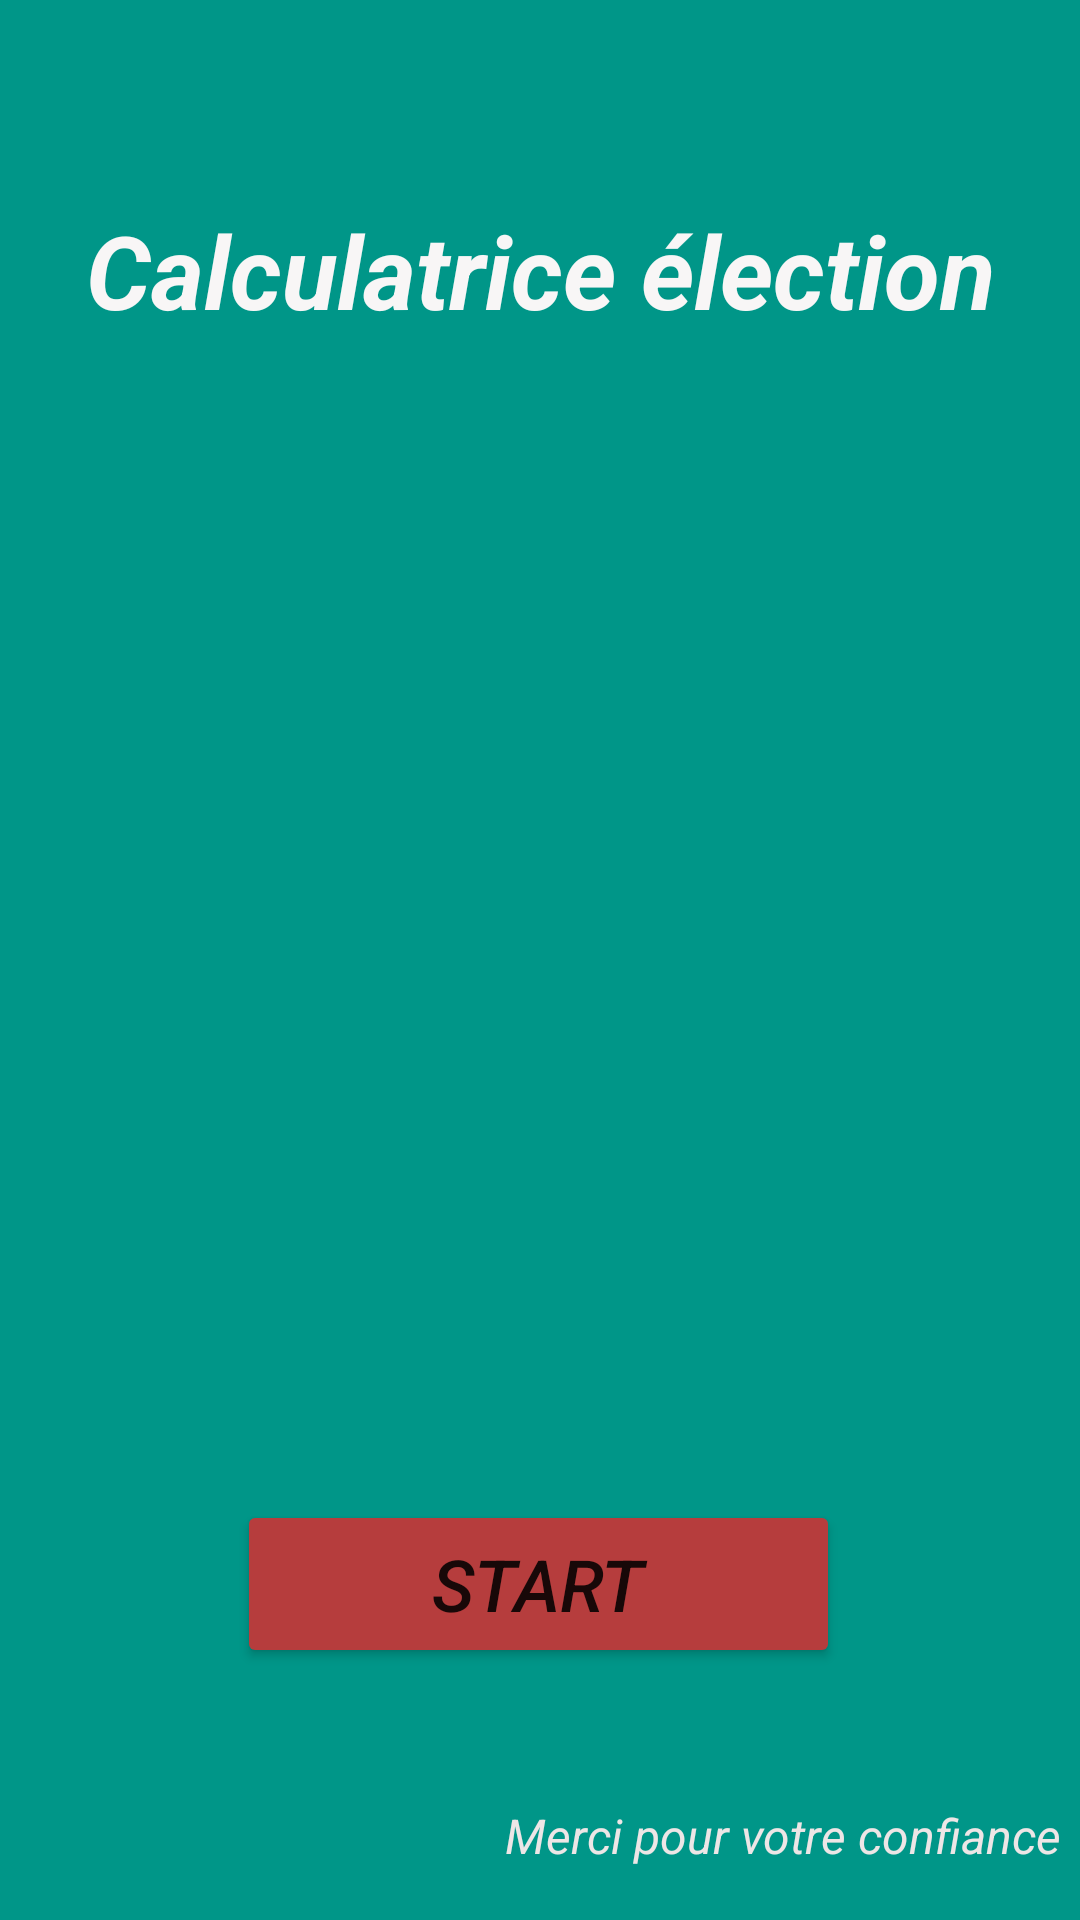

Layout XML and referenced resources for this Android screen:
<!-- AndroidManifest.xml: application theme Theme.CalcElection -->
<!-- res/layout/activity_main.xml -->
<?xml version="1.0" encoding="utf-8"?>
<androidx.constraintlayout.widget.ConstraintLayout xmlns:android="http://schemas.android.com/apk/res/android"
    xmlns:app="http://schemas.android.com/apk/res-auto"
    xmlns:tools="http://schemas.android.com/tools"
    android:layout_width="match_parent"
    android:layout_height="match_parent"
    android:background="#009688"
    tools:context=".MainActivity">

    <TextView
        android:id="@+id/titre"
        android:layout_width="329dp"
        android:layout_height="39dp"
        android:gravity="center"
        android:text="Calculatrice élection"
        android:textColor="#F8F6F6"
        android:textSize="34sp"
        android:textStyle="bold|italic"
        app:layout_constraintBottom_toBottomOf="parent"
        app:layout_constraintLeft_toLeftOf="parent"
        app:layout_constraintRight_toRightOf="parent"
        app:layout_constraintTop_toTopOf="parent"
        app:layout_constraintVertical_bias="0.112" />

    <Button
        android:id="@+id/btnStart"
        android:layout_width="201dp"
        android:layout_height="56dp"
        android:layout_marginBottom="84dp"
        android:text="Start"
        android:textSize="24sp"
        android:textStyle="italic"
        app:backgroundTint="#B63D3D"
        app:layout_constraintBottom_toBottomOf="parent"
        app:layout_constraintEnd_toEndOf="parent"
        app:layout_constraintHorizontal_bias="0.497"
        app:layout_constraintStart_toStartOf="parent" />

    <ImageView
        android:id="@+id/imageView3"
        android:layout_width="359dp"
        android:layout_height="420dp"
        app:layout_constraintBottom_toTopOf="@+id/btnStart"
        app:layout_constraintEnd_toEndOf="parent"
        app:layout_constraintHorizontal_bias="0.491"
        app:layout_constraintStart_toStartOf="parent"
        app:layout_constraintTop_toBottomOf="@+id/titre"
        app:layout_constraintVertical_bias="0.18"
        app:srcCompat="@drawable/election" />

    <TextView
        android:id="@+id/textView"
        android:layout_width="279dp"
        android:layout_height="31dp"
        android:gravity="right"
        android:text="Merci pour votre confiance"
        android:textColor="#EDE6E6"
        android:textSize="16sp"
        android:textStyle="italic"
        app:layout_constraintBottom_toBottomOf="parent"
        app:layout_constraintEnd_toEndOf="parent"
        app:layout_constraintHorizontal_bias="0.917"
        app:layout_constraintStart_toStartOf="parent"
        app:layout_constraintTop_toBottomOf="@+id/btnStart"
        app:layout_constraintVertical_bias="0.847" />

</androidx.constraintlayout.widget.ConstraintLayout>
<!-- resources referenced by this layout -->
<resources>
  <style name="Theme.CalcElection" parent="Theme.MaterialComponents.DayNight.DarkActionBar">
          
          <item name="colorPrimary">@color/purple_500</item>
          <item name="colorPrimaryVariant">@color/purple_700</item>
          <item name="colorOnPrimary">@color/white</item>
          
          <item name="colorSecondary">@color/teal_200</item>
          <item name="colorSecondaryVariant">@color/teal_700</item>
          <item name="colorOnSecondary">@color/black</item>
          
          <item name="android:statusBarColor" tools:targetApi="l">?attr/colorPrimaryVariant</item>
          
      </style>
  <color name="purple_500">#2196F3</color>
  <color name="purple_700">#CCFA3737</color>
  <color name="white">#FFFFFFFF</color>
  <color name="teal_200">#FF03DAC5</color>
  <color name="teal_700">#FF018786</color>
  <color name="black">#FF000000</color>
</resources>
